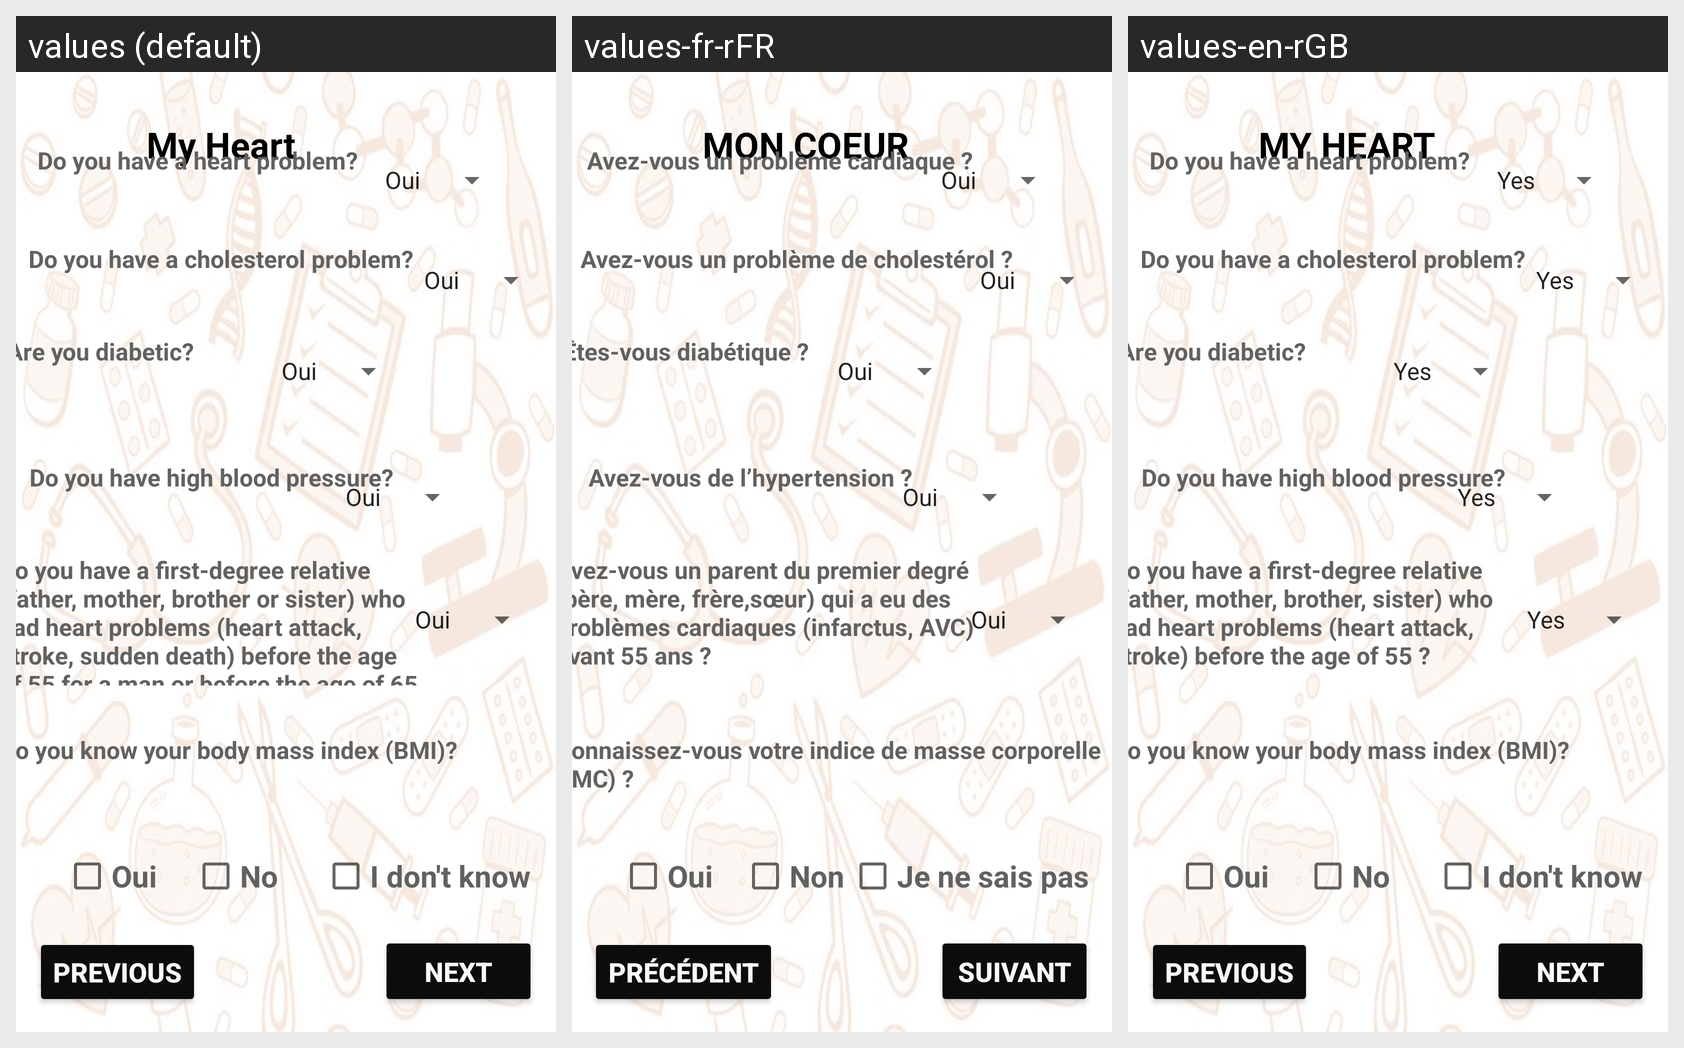

This grid shows one Android layout under several languages. Give, for every string resource on the screen, its name, the default text and each shown locale's text.
Android screen res/layout/activity_page2.xml rendered under 3 locales, left to right: values (default), values-fr-rFR, values-en-rGB. Device: Nexus 5 (rendered at 1080×1920; each locale shown at half size, 540×960, under a caption strip naming it); theme Theme.TA_Prog_ANDROID.
Strings drawn on this screen, with the default value and each locale's value (text and hints the layout hard-codes appear in the picture but are not listed):

Coeur
  values: My Heart
  values-fr-rFR: MON COEUR
  values-en-rGB: MY HEART

prblm_cardiaque
  values: Do you have a heart problem?
  values-fr-rFR: Avez-vous un problème cardiaque ?
  values-en-rGB: Do you have a heart problem?

prblm_cholesterol
  values: Do you have a cholesterol problem?
  values-fr-rFR: Avez-vous un problème de cholestérol ?
  values-en-rGB: Do you have a cholesterol problem?

diabetique
  values: Are you diabetic?
  values-fr-rFR: Êtes-vous diabétique ?
  values-en-rGB: Are you diabetic?

hypertension
  values: Do you have high blood pressure?
  values-fr-rFR: Avez-vous de l’hypertension ?
  values-en-rGB: Do you have high blood pressure?

AVC
  values: Do you have a first-degree relative (father, mother, brother or sister) who had heart problems (heart attack, stroke, sudden death) before the age of 55 for a man or before the age of 65 for a woman?
  values-fr-rFR: Avez-vous un parent du premier degré (père, mère, frère,sœur) qui a eu des problèmes cardiaques (infarctus, AVC) avant 55 ans ?
  values-en-rGB: Do you have a first-degree relative (father, mother, brother, sister) who had heart problems (heart attack, stroke) before the age of 55 ?

IMC
  values: Do you know your body mass index (BMI)?
  values-fr-rFR: Connaissez-vous votre indice de masse corporelle (IMC) ?
  values-en-rGB: Do you know your body mass index (BMI)?

pr_c_dent
  values: Previous
  values-fr-rFR: Précédent
  values-en-rGB: Previous

suivant
  values: Next
  values-fr-rFR: Suivant
  values-en-rGB: Next

Oui
  values: Oui
  values-fr-rFR: Oui
  values-en-rGB: Oui

Non
  values: No
  values-fr-rFR: Non
  values-en-rGB: No

Je_ne_sais_pas
  values: I don't know
  values-fr-rFR: Je ne sais pas
  values-en-rGB: I don't know
